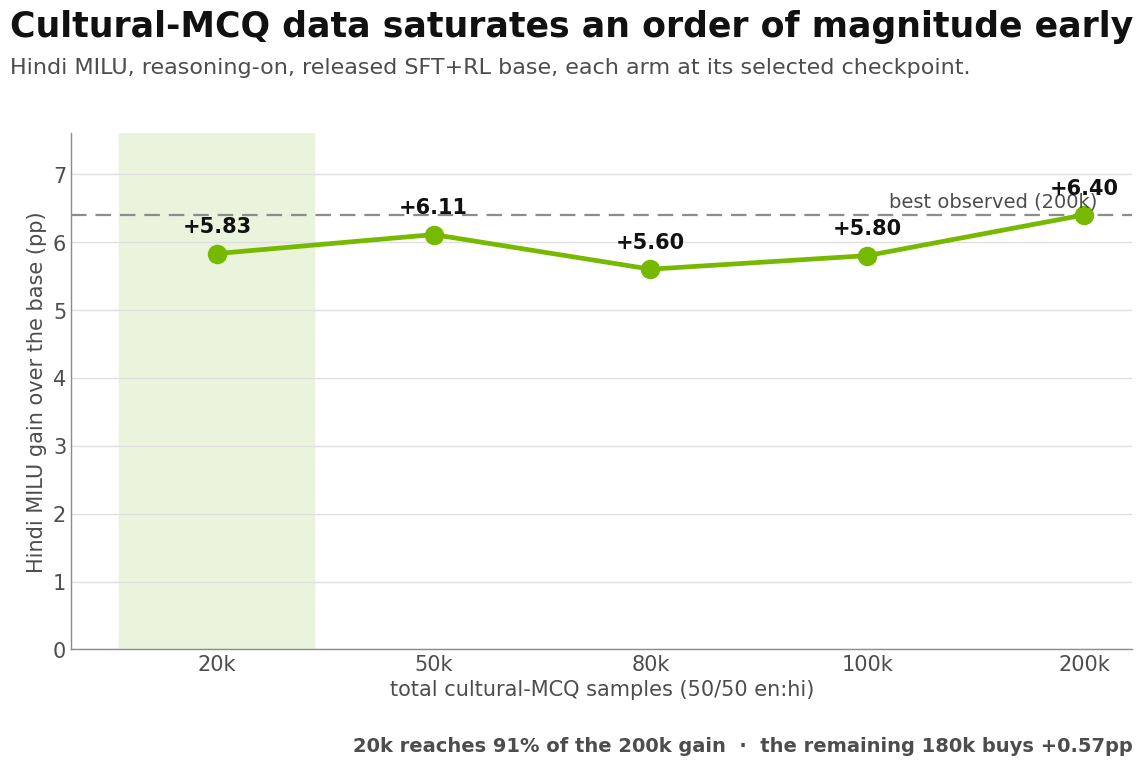
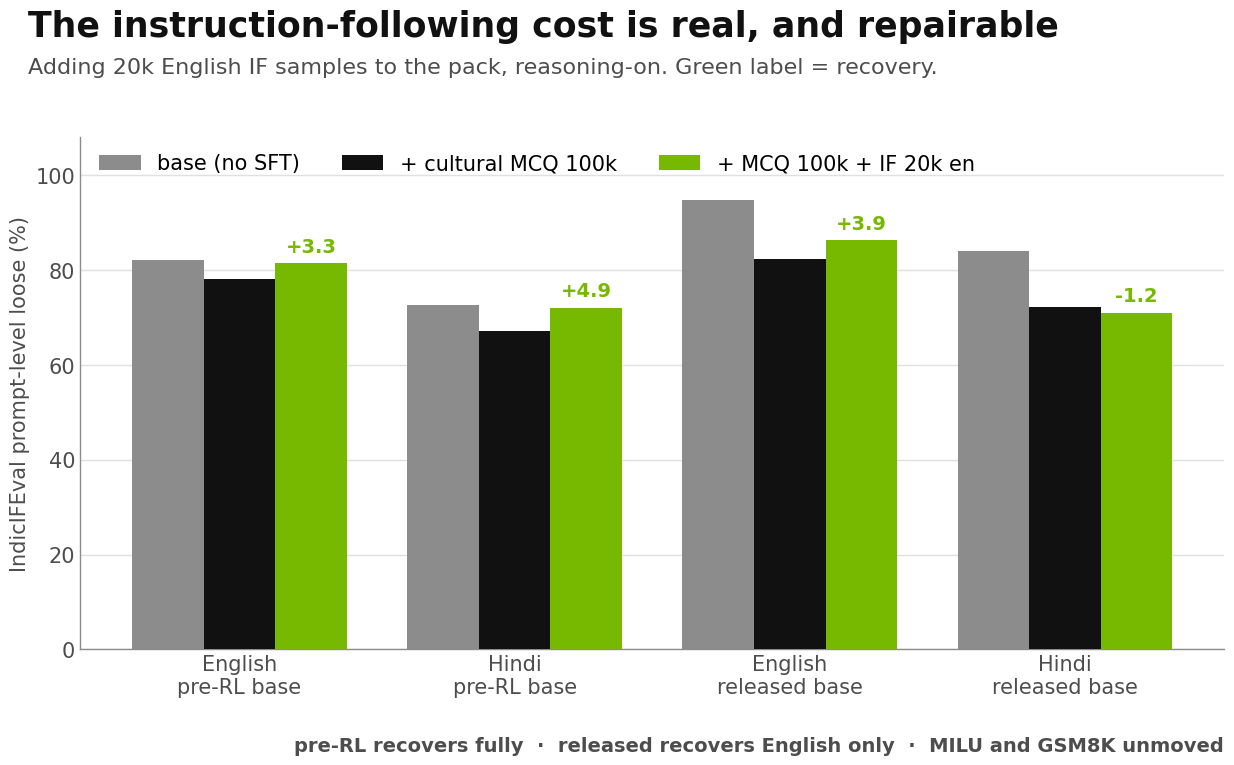
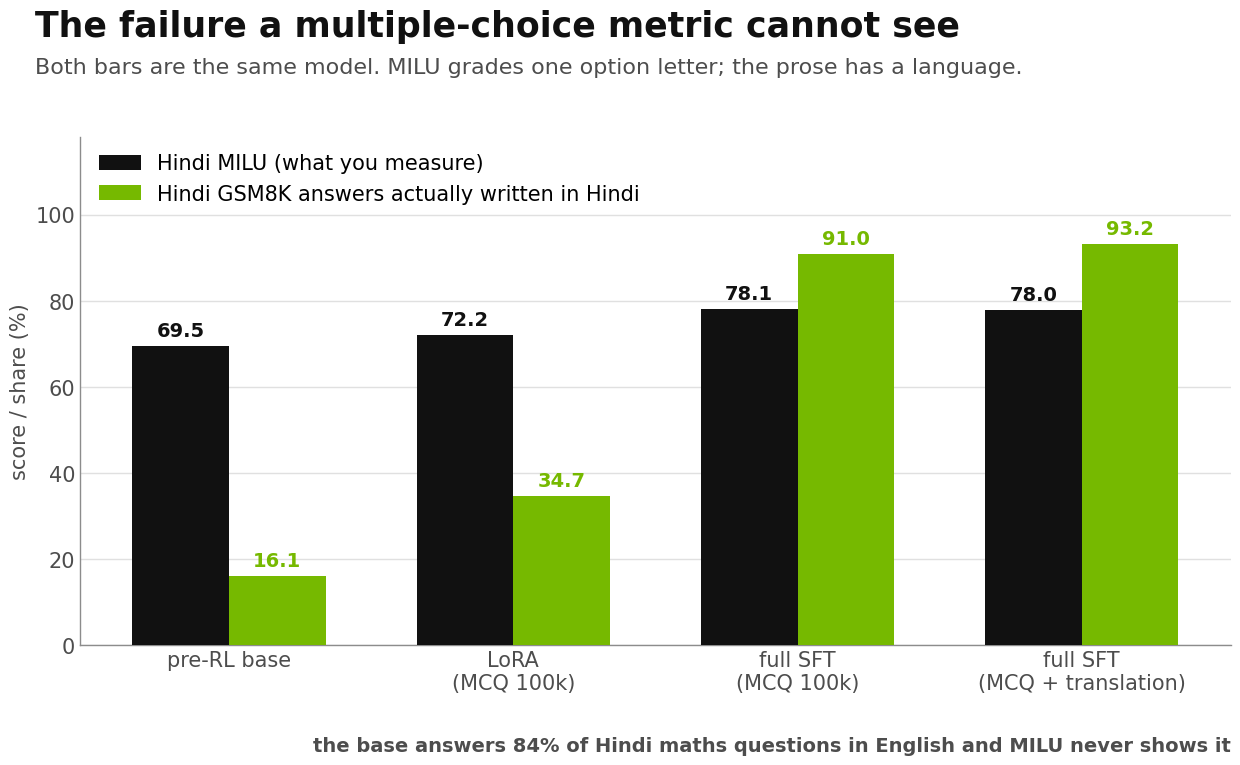
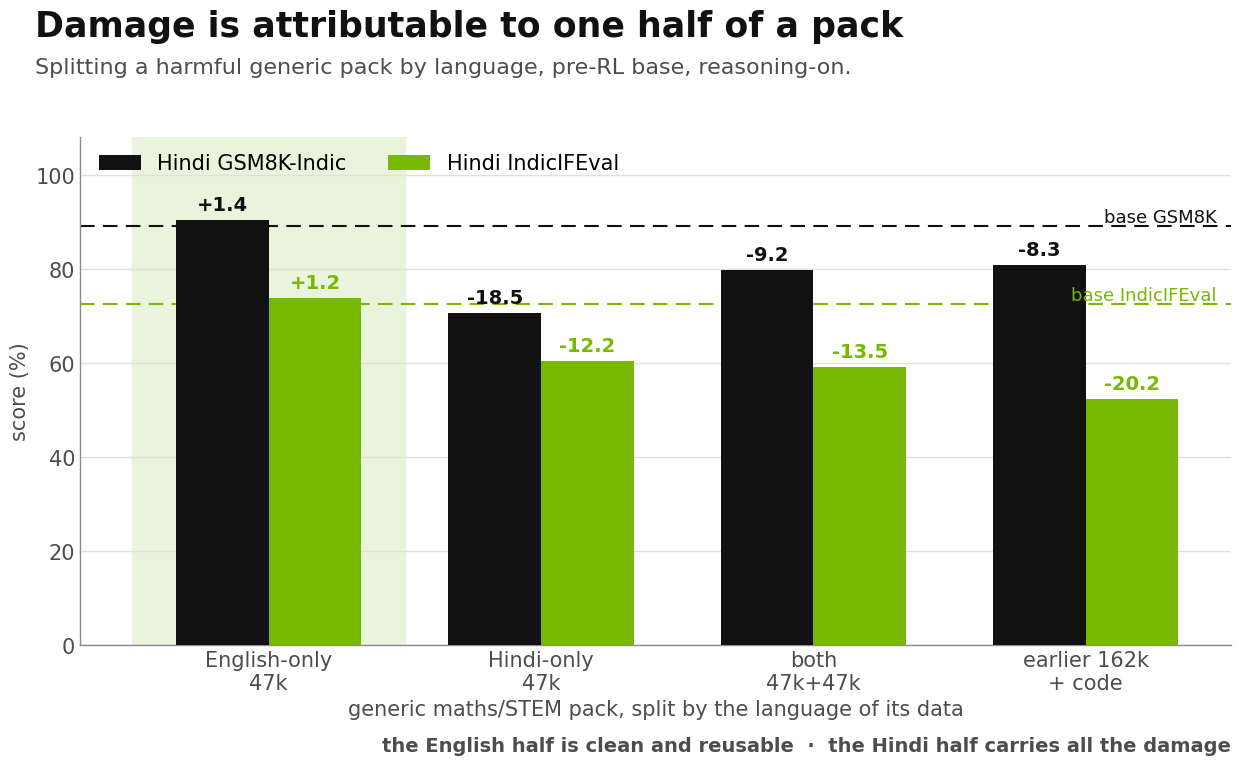
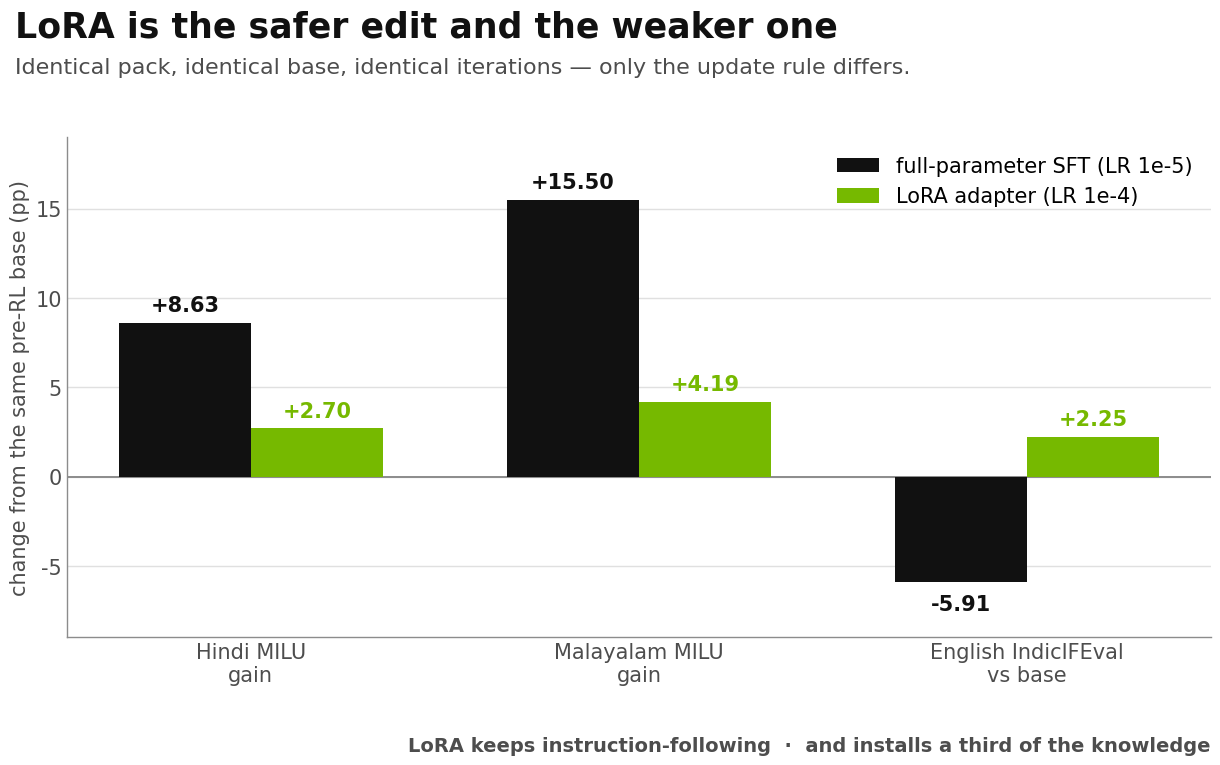

Here is the Python script that generated these plots, in order:
#!/usr/bin/env python3
"""Regenerate the SFT guidebook figures.

    python3 make_figures.py

Every value plotted here is transcribed from the reviewed ablation tables and is listed in the
`EVIDENCE` block below, so a reader can check a figure against the source report without reading
this code. Do not hand-edit a plotted value inside a PNG: change `EVIDENCE`, rerun, and update the
guidebook text in the same commit.

Scores are MILU / GSM8K-Indic / IndicIFEval / IndiVibe on Nemotron-3-Nano-30B-A3B, reasoning-on,
at each arm's selected checkpoint. Standard errors: MILU 0.4pp (English/Hindi) and 0.76pp
(Malayalam), GSM8K-Indic 1.3pp, IndicIFEval 2.4pp, IndiVibe 4.8pp.
"""
import matplotlib
matplotlib.use('Agg')
import matplotlib.pyplot as plt          # noqa: E402
from matplotlib.patches import Rectangle  # noqa: E402

GREEN, BLACK, GREY, SAGE = '#76B900', '#111111', '#8C8C8C', '#A3C182'
BAND, ROW_A, ROW_B, TXT = '#EAF3DC', '#F2F2F2', '#EAF3DC', '#4D4D4D'
plt.rcParams.update({
    'font.family': 'DejaVu Sans', 'font.size': 15, 'axes.edgecolor': GREY,
    'axes.linewidth': 1.0, 'figure.facecolor': 'white', 'savefig.facecolor': 'white',
})


def frame(ax, ylab=None, xlab=None):
    """House style: horizontal grid only, no top/right spines."""
    for s in ('top', 'right'):
        ax.spines[s].set_visible(False)
    ax.spines['left'].set_color(GREY)
    ax.spines['bottom'].set_color(GREY)
    ax.yaxis.grid(True, color='#E0E0E0', linewidth=1.0)
    ax.set_axisbelow(True)
    ax.tick_params(colors=TXT, length=0)
    if ylab:
        ax.set_ylabel(ylab, color=TXT, fontsize=15)
    if xlab:
        ax.set_xlabel(xlab, color=TXT, fontsize=15)


def title(fig, t, sub=None):
    fig.text(0.055, 0.955, t, fontsize=25, fontweight='bold', color=BLACK, va='top')
    if sub:
        fig.text(0.055, 0.895, sub, fontsize=16, color=TXT, va='top')


def foot(fig, s):
    fig.text(0.975, 0.028, s, fontsize=14, fontweight='bold', color=TXT, ha='right')


def save(fig, name):
    fig.savefig(name, dpi=110, bbox_inches=None)
    plt.close(fig)
    print('wrote', name)


# ----------------------------------------------------------------- 1. decision path
def overview():
    rows = [
        ('01', 'CONTROL', 'Prove it is the data', 'Same recipe, neutral data'),
        ('02', 'VOLUME', 'Saturates early', '91% of the gain at 10% of the data'),
        ('03', 'BASE', 'Pre-RL beats post-RL', 'Post-RL spends the run undoing RL'),
        ('04', 'REPAIR', 'Add back IF data', 'Recovers the standing cost, free'),
        ('05', 'LANGUAGE', 'Measure script fidelity', 'MCQ scoring cannot see it'),
        ('06', 'METHOD', 'Full SFT, not LoRA', 'For knowledge injection'),
    ]
    fig = plt.figure(figsize=(12.6, 9.1))
    title(fig, 'Supervised fine-tuning: a measured decision path',
          'Use the portable rule first; the Indic runs show the evidence and the limits.')
    top, h, gap = 0.815, 0.108, 0.021
    for i, (n, k, v, note) in enumerate(rows):
        y = top - i * (h + gap)
        fig.patches.append(Rectangle((0.055, y - h), 0.925, h, transform=fig.transFigure,
                                     facecolor=ROW_B if i % 2 else ROW_A, edgecolor='none'))
        fig.patches.append(Rectangle((0.055, y - h), 0.008, h, transform=fig.transFigure,
                                     facecolor=GREEN, edgecolor='none'))
        fig.text(0.088, y - h / 2, n, fontsize=17, fontweight='bold', color=GREEN, va='center')
        fig.text(0.135, y - h / 2, k, fontsize=16, fontweight='bold', color=BLACK, va='center')
        fig.text(0.315, y - h / 2, v, fontsize=18, fontweight='bold', color=BLACK, va='center')
        fig.text(0.610, y - h / 2, note, fontsize=15, color=TXT, va='center')
    save(fig, 'guidebook_overview.png')


# ----------------------------------------------------------------- 2. data volume
def saturation():
    # boxed50_data_scale, released SFT+RL init, reasoning-on, Hindi MILU loose.
    packs = ['20k', '50k', '80k', '100k', '200k']
    milu = [77.85, 78.13, 77.62, 77.82, 78.42]
    base = 72.02
    gain = [m - base for m in milu]
    fig, ax = plt.subplots(figsize=(12.2, 8.0))
    fig.subplots_adjust(left=0.105, right=0.975, top=0.80, bottom=0.155)
    ax.axvspan(-0.45, 0.45, color=BAND, zorder=0)
    ax.plot(packs, gain, color=GREEN, lw=3.4, marker='o', ms=13, zorder=3)
    ax.axhline(gain[-1], color=GREY, lw=1.6, ls=(0, (7, 4)), zorder=2)
    ax.text(4.06, gain[-1] + 0.06, 'best observed (200k)', color=TXT, fontsize=14,
            ha='right', va='bottom')
    for x, g in zip(packs, gain):
        ax.annotate(f'+{g:.2f}', (x, g), textcoords='offset points', xytext=(0, 15),
                    ha='center', fontsize=15, fontweight='bold', color=BLACK)
    frame(ax, 'Hindi MILU gain over the base (pp)', 'total cultural-MCQ samples (50/50 en:hi)')
    ax.set_ylim(0, 7.6)
    title(fig, 'Cultural-MCQ data saturates an order of magnitude early',
          'Hindi MILU, reasoning-on, released SFT+RL base, each arm at its selected checkpoint.')
    foot(fig, '20k reaches 91% of the 200k gain  ·  the remaining 180k buys +0.57pp')
    save(fig, 'data_volume_saturation.png')


# ----------------------------------------------------------------- 3. IF repair
def if_repair():
    # ifeval_data_effect, reasoning-on, IndicIFEval prompt-level loose.
    groups = ['English\npre-RL base', 'Hindi\npre-RL base',
              'English\nreleased base', 'Hindi\nreleased base']
    base = [82.24, 72.65, 94.69, 84.08]
    mcq = [78.16, 67.14, 82.45, 72.24]
    both = [81.43, 72.04, 86.33, 71.02]
    x = range(len(groups))
    w = 0.26
    fig, ax = plt.subplots(figsize=(13.0, 8.0))
    fig.subplots_adjust(left=0.095, right=0.975, top=0.795, bottom=0.155)
    ax.bar([i - w for i in x], base, w, color=GREY, label='base (no SFT)', zorder=3)
    ax.bar(list(x), mcq, w, color=BLACK, label='+ cultural MCQ 100k', zorder=3)
    ax.bar([i + w for i in x], both, w, color=GREEN, label='+ MCQ 100k + IF 20k en', zorder=3)
    for i, (b, m, t) in enumerate(zip(base, mcq, both)):
        ax.annotate(f'{t - m:+.1f}', (i + w, t), textcoords='offset points', xytext=(0, 8),
                    ha='center', fontsize=14, fontweight='bold', color=GREEN)
    ax.set_xticks(list(x))
    ax.set_xticklabels(groups)
    frame(ax, 'IndicIFEval prompt-level loose (%)')
    ax.set_ylim(0, 108)
    ax.legend(frameon=False, loc='upper left', fontsize=15, ncol=3,
              bbox_to_anchor=(0.0, 1.005))
    title(fig, 'The instruction-following cost is real, and repairable',
          'Adding 20k English IF samples to the pack, reasoning-on. Green label = recovery.')
    foot(fig, 'pre-RL recovers fully  ·  released recovers English only  ·  MILU and GSM8K unmoved')
    save(fig, 'instruction_following_repair.png')


# ----------------------------------------------------------------- 4. fidelity blind spot
def fidelity():
    # updesh_translation_hindi + lora_vs_sft_hindi, pre-RL init, reasoning-on.
    # accuracy = Hindi MILU loose; fidelity = share of Hindi GSM8K answers in Devanagari.
    names = ['pre-RL base', 'LoRA\n(MCQ 100k)', 'full SFT\n(MCQ 100k)',
             'full SFT\n(MCQ + translation)']
    milu = [69.48, 72.18, 78.11, 77.97]
    fid = [16.11, 34.70, 90.97, 93.23]
    x = range(len(names))
    w = 0.34
    fig, ax = plt.subplots(figsize=(13.0, 8.0))
    fig.subplots_adjust(left=0.09, right=0.975, top=0.795, bottom=0.16)
    ax.bar([i - w / 2 for i in x], milu, w, color=BLACK, label='Hindi MILU (what you measure)',
           zorder=3)
    ax.bar([i + w / 2 for i in x], fid, w, color=GREEN,
           label='Hindi GSM8K answers actually written in Hindi', zorder=3)
    for i, (a, f) in enumerate(zip(milu, fid)):
        ax.annotate(f'{a:.1f}', (i - w / 2, a), textcoords='offset points', xytext=(0, 7),
                    ha='center', fontsize=14, fontweight='bold', color=BLACK)
        ax.annotate(f'{f:.1f}', (i + w / 2, f), textcoords='offset points', xytext=(0, 7),
                    ha='center', fontsize=14, fontweight='bold', color=GREEN)
    ax.set_xticks(list(x))
    ax.set_xticklabels(names)
    frame(ax, 'score / share (%)')
    ax.set_ylim(0, 118)
    ax.legend(frameon=False, loc='upper left', fontsize=15, bbox_to_anchor=(0.0, 1.005))
    title(fig, 'The failure a multiple-choice metric cannot see',
          'Both bars are the same model. MILU grades one option letter; the prose has a language.')
    foot(fig, 'the base answers 84% of Hindi maths questions in English and MILU never shows it')
    save(fig, 'language_fidelity_blindspot.png')


# ----------------------------------------------------------------- 5. generic data
def generic_split():
    # mathstem_lang_split + generic_sft_control, pre-RL init, reasoning-on.
    names = ['English-only\n47k', 'Hindi-only\n47k', 'both\n47k+47k', 'earlier 162k\n+ code']
    gsm = [90.45, 70.58, 79.83, 80.82]
    ife = [73.88, 60.41, 59.18, 52.45]
    gsm_b, ife_b = 89.08, 72.65
    x = range(len(names))
    w = 0.34
    fig, ax = plt.subplots(figsize=(13.0, 8.0))
    fig.subplots_adjust(left=0.09, right=0.975, top=0.795, bottom=0.16)
    ax.axvspan(-0.5, 0.5, color=BAND, zorder=0)
    ax.bar([i - w / 2 for i in x], gsm, w, color=BLACK, label='Hindi GSM8K-Indic', zorder=3)
    ax.bar([i + w / 2 for i in x], ife, w, color=GREEN, label='Hindi IndicIFEval', zorder=3)
    ax.axhline(gsm_b, color=BLACK, lw=1.5, ls=(0, (7, 4)), zorder=2)
    ax.axhline(ife_b, color=GREEN, lw=1.5, ls=(0, (7, 4)), zorder=2)
    ax.text(3.48, gsm_b + 0.8, 'base GSM8K', color=BLACK, fontsize=13, ha='right')
    ax.text(3.48, ife_b + 0.8, 'base IndicIFEval', color=GREEN, fontsize=13, ha='right')
    for i, (g, f) in enumerate(zip(gsm, ife)):
        ax.annotate(f'{g - gsm_b:+.1f}', (i - w / 2, g), textcoords='offset points',
                    xytext=(0, 7), ha='center', fontsize=14, fontweight='bold', color=BLACK)
        ax.annotate(f'{f - ife_b:+.1f}', (i + w / 2, f), textcoords='offset points',
                    xytext=(0, 7), ha='center', fontsize=14, fontweight='bold', color=GREEN)
    ax.set_xticks(list(x))
    ax.set_xticklabels(names)
    frame(ax, 'score (%)', 'generic maths/STEM pack, split by the language of its data')
    ax.set_ylim(0, 108)
    ax.legend(frameon=False, loc='upper left', fontsize=15, ncol=2, bbox_to_anchor=(0.0, 1.005))
    title(fig, 'Damage is attributable to one half of a pack',
          'Splitting a harmful generic pack by language, pre-RL base, reasoning-on.')
    foot(fig, 'the English half is clean and reusable  ·  the Hindi half carries all the damage')
    save(fig, 'generic_data_language_split.png')


# ----------------------------------------------------------------- 6. LoRA vs SFT
def lora():
    # lora_vs_sft_hindi / _malayalam, pre-RL init, reasoning-on, at selected checkpoints.
    labels = ['Hindi MILU\ngain', 'Malayalam MILU\ngain', 'English IndicIFEval\nvs base']
    sft = [78.11 - 69.48, 69.98 - 54.48, 76.33 - 82.24]
    lo = [72.18 - 69.48, 58.67 - 54.48, 84.49 - 82.24]
    x = range(len(labels))
    w = 0.34
    fig, ax = plt.subplots(figsize=(13.0, 8.0))
    fig.subplots_adjust(left=0.095, right=0.975, top=0.795, bottom=0.17)
    ax.bar([i - w / 2 for i in x], sft, w, color=BLACK, label='full-parameter SFT (LR 1e-5)',
           zorder=3)
    ax.bar([i + w / 2 for i in x], lo, w, color=GREEN, label='LoRA adapter (LR 1e-4)', zorder=3)
    ax.axhline(0, color=GREY, lw=1.4, zorder=2)
    for i, (a, b) in enumerate(zip(sft, lo)):
        for xx, v, c in ((i - w / 2, a, BLACK), (i + w / 2, b, GREEN)):
            ax.annotate(f'{v:+.2f}', (xx, v), textcoords='offset points',
                        xytext=(0, 8 if v >= 0 else -20), ha='center', fontsize=15,
                        fontweight='bold', color=c)
    ax.set_xticks(list(x))
    ax.set_xticklabels(labels)
    frame(ax, 'change from the same pre-RL base (pp)')
    ax.set_ylim(-9, 19)
    ax.legend(frameon=False, loc='upper right', fontsize=15)
    title(fig, 'LoRA is the safer edit and the weaker one',
          'Identical pack, identical base, identical iterations — only the update rule differs.')
    foot(fig, 'LoRA keeps instruction-following  ·  and installs a third of the knowledge')
    save(fig, 'lora_vs_sft.png')


for f in (overview, saturation, if_repair, fidelity, generic_split, lora):
    f()
